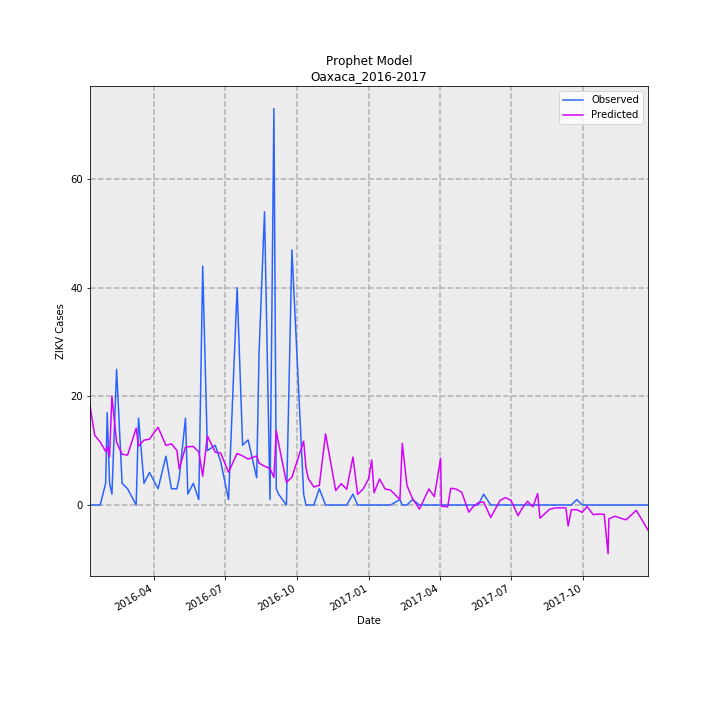

The file beside this chart, header and first rows:
Date, Predicted, Observed, error
2016-01-10, 18.32, 0, 18.32
2016-01-16, 12.84, 0, 12.84
2016-01-23, 11.62, 0, 11.62
2016-01-30, 9.875, 4, 5.875
2016-02-01, 10.7, 17, -6.296
2016-02-04, 8.873, 4, 4.873
2016-02-07, 20.05, 2, 18.05
2016-02-13, 11.55, 25, -13.45
2016-02-20, 9.358, 4, 5.358
2016-02-27, 9.186, 3, 6.186
2016-03-09, 14.16, 0, 14.16
2016-03-12, 10.86, 16, -5.139
2016-03-19, 11.94, 4, 7.94
2016-03-26, 12.13, 6, 6.132
2016-04-06, 14.32, 3, 11.32
2016-04-16, 10.97, 9, 1.969
2016-04-23, 11.28, 3, 8.281
2016-04-30, 10.06, 3, 7.058
2016-05-03, 6.671, 5, 1.671
2016-05-11, 10.63, 16, -5.37
2016-05-14, 10.72, 2, 8.724
2016-05-21, 10.79, 4, 6.794
2016-05-28, 9.773, 1, 8.773
2016-06-02, 5.298, 44, -38.7
2016-06-08, 12.73, 10, 2.728
2016-06-18, 9.741, 11, -1.259
2016-06-25, 9.569, 8, 1.569
2016-07-05, 6.049, 1, 5.049
2016-07-16, 9.496, 40, -30.5
2016-07-23, 9.041, 11, -1.959
2016-07-30, 8.465, 12, -3.535
2016-08-10, 9.036, 5, 4.036
2016-08-13, 7.716, 28, -20.28
2016-08-20, 7.14, 54, -46.86
2016-08-27, 6.725, 1, 5.725
2016-09-01, 5.078, 73, -67.92
2016-09-04, 13.71, 3, 10.71
2016-09-07, 11.34, 2, 9.336
2016-09-17, 4.189, 0, 4.189
2016-09-24, 5.107, 47, -41.89
2016-10-09, 11.76, 2, 9.763
2016-10-12, 6.801, 0, 6.801
2016-10-15, 4.835, 0, 4.835
2016-10-22, 3.331, 0, 3.331
2016-10-29, 3.604, 3, 0.6039
2016-11-06, 13.1, 0, 13.1
2016-11-19, 2.645, 0, 2.645
2016-11-26, 3.928, 0, 3.928
2016-12-03, 2.909, 0, 2.909
2016-12-11, 8.848, 2, 6.848
2016-12-17, 1.96, 0, 1.96
2016-12-24, 2.96, 0, 2.96
2016-12-31, 4.808, 0, 4.808
2017-01-04, 8.299, 0, 8.299
2017-01-07, 2.254, 0, 2.254
2017-01-14, 4.788, 0, 4.788
2017-01-21, 2.961, 0, 2.961
2017-01-28, 2.749, 0, 2.749
2017-02-09, 1.011, 1, 0.01148
2017-02-12, 11.34, 0, 11.34
... 44 more rows
